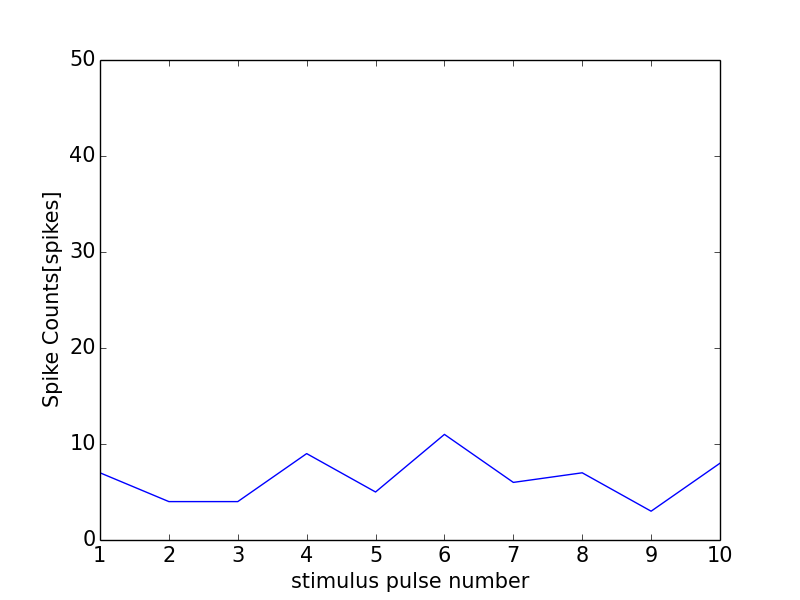

Values plotted in this chart, from the file beside it:
0, 0.0
0, 0
1, 7
2, 4
3, 4
4, 9
5, 5
6, 11
7, 6
8, 7
9, 3
10, 8
11, 0
